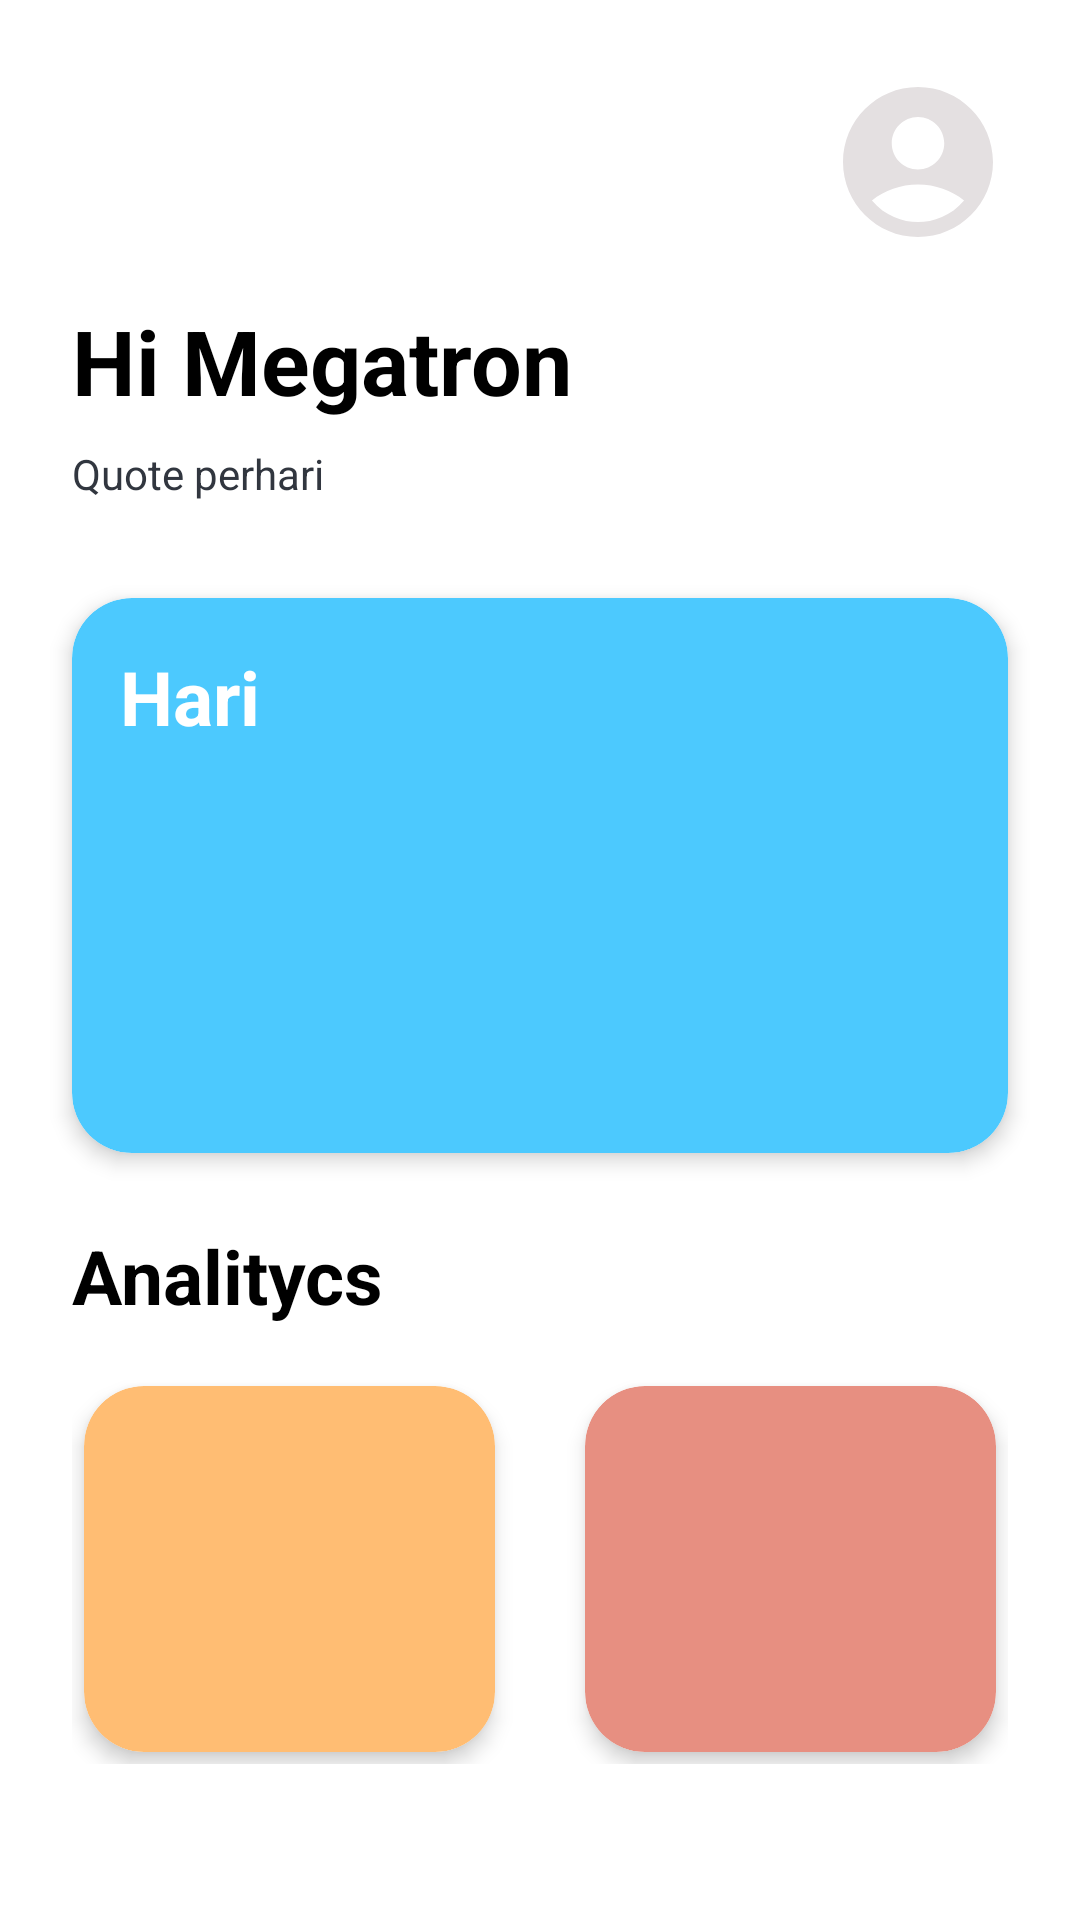

Write the Android layout XML for this screen, with the resource values it uses.
<!-- AndroidManifest.xml: application theme AppTheme -->
<!-- res/layout/home.xml -->
<androidx.constraintlayout.widget.ConstraintLayout xmlns:android="http://schemas.android.com/apk/res/android"
    xmlns:app="http://schemas.android.com/apk/res-auto"
    xmlns:tools="http://schemas.android.com/tools"
    android:layout_width="match_parent"
    android:layout_height="match_parent"
    android:background="@color/white"
    android:padding="16dp">

    
    <ImageView
        android:id="@+id/profile_image"
        android:layout_width="60dp"
        android:layout_height="60dp"
        android:layout_marginTop="8dp"
        android:layout_marginEnd="8dp"
        android:src="@drawable/ic_profil"
        app:layout_constraintEnd_toEndOf="parent"
        app:layout_constraintTop_toTopOf="parent" />
    
    <TextView
        android:id="@+id/welcome_text"
        android:layout_width="wrap_content"
        android:layout_height="wrap_content"
        android:layout_marginStart="8dp"
        android:layout_marginTop="16dp"
        android:text="Hi Megatron"
        android:textColor="@color/black"
        android:textSize="30sp"
        android:textStyle="bold"
        app:layout_constraintStart_toStartOf="parent"
        app:layout_constraintTop_toBottomOf="@+id/profile_image" />

    <TextView
        android:id="@+id/tasks_pending"
        android:layout_width="wrap_content"
        android:layout_height="wrap_content"
        android:layout_marginStart="8dp"
        android:layout_marginTop="8dp"
        android:text="Quote perhari"
        android:textColor="@color/darker_gray"
        android:textSize="14sp"
        app:layout_constraintStart_toStartOf="parent"
        app:layout_constraintTop_toBottomOf="@+id/welcome_text" />

    <androidx.cardview.widget.CardView
        android:id="@+id/cardView"
        android:layout_width="match_parent"
        android:layout_height="185dp"
        android:layout_marginStart="8dp"
        android:layout_marginTop="32dp"
        android:layout_marginEnd="8dp"
        app:cardBackgroundColor="@android:color/white"
        app:cardCornerRadius="20dp"
        app:cardElevation="4dp"
        app:layout_constraintEnd_toEndOf="parent"
        app:layout_constraintStart_toStartOf="parent"
        app:layout_constraintTop_toBottomOf="@+id/tasks_pending">

        <LinearLayout
            android:id="@+id/linearLayout2"
            android:layout_width="match_parent"
            android:layout_height="match_parent"
            android:orientation="horizontal"
            android:background="@drawable/btn_background_1">

            <androidx.constraintlayout.widget.ConstraintLayout
                android:layout_width="match_parent"
                android:layout_height="match_parent">

                <TextView
                    android:id="@+id/textView20"
                    android:layout_width="wrap_content"
                    android:layout_height="wrap_content"
                    android:layout_marginStart="16dp"
                    android:layout_marginTop="16dp"
                    android:text="Hari"
                    android:textColor="@color/white"
                    android:textSize="25sp"
                    android:textStyle="bold"
                    app:layout_constraintStart_toStartOf="parent"
                    app:layout_constraintTop_toTopOf="parent" />
            </androidx.constraintlayout.widget.ConstraintLayout>
        </LinearLayout>

    </androidx.cardview.widget.CardView>
..
    <TextView
        android:id="@+id/textView12"
        android:layout_width="wrap_content"
        android:layout_height="wrap_content"
        android:layout_marginStart="8dp"
        android:layout_marginTop="24dp"
        android:text="Analitycs"
        android:textColor="@color/black"
        android:textSize="25sp"
        android:textStyle="bold"
        app:layout_constraintStart_toStartOf="parent"
        app:layout_constraintTop_toBottomOf="@+id/cardView" />

    <LinearLayout
        android:layout_width="match_parent"
        android:layout_height="130dp"
        android:layout_marginStart="8dp"
        android:layout_marginTop="16dp"
        android:layout_marginEnd="8dp"
        android:orientation="horizontal"
        app:layout_constraintEnd_toEndOf="parent"
        app:layout_constraintStart_toStartOf="parent"
        app:layout_constraintTop_toBottomOf="@+id/textView12">

        <androidx.cardview.widget.CardView
            android:layout_width="0dp"
            android:layout_height="match_parent"
            android:layout_marginStart="4dp"
            android:layout_marginEnd="15dp"
            android:layout_marginTop="4dp"
            android:layout_marginBottom="4dp"
            android:layout_weight="0.5"
            app:cardCornerRadius="20dp"
            app:cardElevation="4dp"> 

            <androidx.constraintlayout.widget.ConstraintLayout
                android:layout_width="match_parent"
                android:layout_height="match_parent"
                android:background="@drawable/btn_background_2">

                <ImageView
                    android:id="@+id/imageView1"
                    android:layout_width="wrap_content"
                    android:layout_height="wrap_content" />
            </androidx.constraintlayout.widget.ConstraintLayout>

        </androidx.cardview.widget.CardView>

        <androidx.cardview.widget.CardView
            android:layout_width="0dp"
            android:layout_height="match_parent"
            android:layout_marginStart="15dp"
            android:layout_marginEnd="4dp"
            android:layout_marginTop="4dp"
            android:layout_marginBottom="4dp"
            android:layout_weight="0.5"
            app:cardCornerRadius="20dp"
            app:cardElevation="4dp">

            <androidx.constraintlayout.widget.ConstraintLayout
                android:layout_width="match_parent"
                android:layout_height="match_parent"
                android:background="@drawable/btn_background_4">

                <ImageView
                    android:id="@+id/imageView2"
                    android:layout_width="wrap_content"
                    android:layout_height="wrap_content" />
            </androidx.constraintlayout.widget.ConstraintLayout>

        </androidx.cardview.widget.CardView>

    </LinearLayout>

</androidx.constraintlayout.widget.ConstraintLayout>
<!-- resources referenced by this layout -->
<resources>
  <color name="black">#FF000000</color>
  <color name="darker_gray">#31363F</color>
  <color name="white">#FFFFFFFF</color>
  <!-- drawable btn_background_1 (drawable) -->
  <?xml version="1.0" encoding="utf-8"?>
  <selector xmlns:android="http://schemas.android.com/apk/res/android">
  <item>
      <shape android:shape="rectangle">
          <corners android:radius="20sp"/>
          <solid android:color="#4CC9FE"/>
      </shape>
  </item>
  </selector>
  <!-- drawable btn_background_2 (drawable) -->
  <?xml version="1.0" encoding="utf-8"?>
  <selector xmlns:android="http://schemas.android.com/apk/res/android">
  <item>
      <shape android:shape="rectangle">
          <corners android:radius="20sp"/>
          <solid android:color="#FFBD73"/>
      </shape>
  </item>
  </selector>
  <!-- drawable btn_background_4 (drawable) -->
  <?xml version="1.0" encoding="utf-8"?>
  <selector xmlns:android="http://schemas.android.com/apk/res/android">
  <item>
      <shape android:shape="rectangle">
          <corners android:radius="20sp"/>
          <solid android:color="#E78F81"/>
      </shape>
  </item>
  </selector>
  <!-- drawable ic_profil (drawable) -->
  <vector xmlns:android="http://schemas.android.com/apk/res/android" android:height="24dp" android:tint="#E4E0E1" android:viewportHeight="24" android:viewportWidth="24" android:width="24dp">
        
      <path android:fillColor="@android:color/white" android:pathData="M12,2C6.48,2 2,6.48 2,12s4.48,10 10,10s10,-4.48 10,-10S17.52,2 12,2zM12,6c1.93,0 3.5,1.57 3.5,3.5S13.93,13 12,13s-3.5,-1.57 -3.5,-3.5S10.07,6 12,6zM12,20c-2.03,0 -4.43,-0.82 -6.14,-2.88C7.55,15.8 9.68,15 12,15s4.45,0.8 6.14,2.12C16.43,19.18 14.03,20 12,20z"/>
      
  </vector>
  <style name="AppTheme" parent="Theme.MaterialComponents.DayNight.NoActionBar">
          <item name="android:statusBarColor">@android:color/white</item>
          <item name="android:windowLightStatusBar">true</item>
          <item name="android:navigationBarColor">@color/white</item>
      </style>
</resources>
